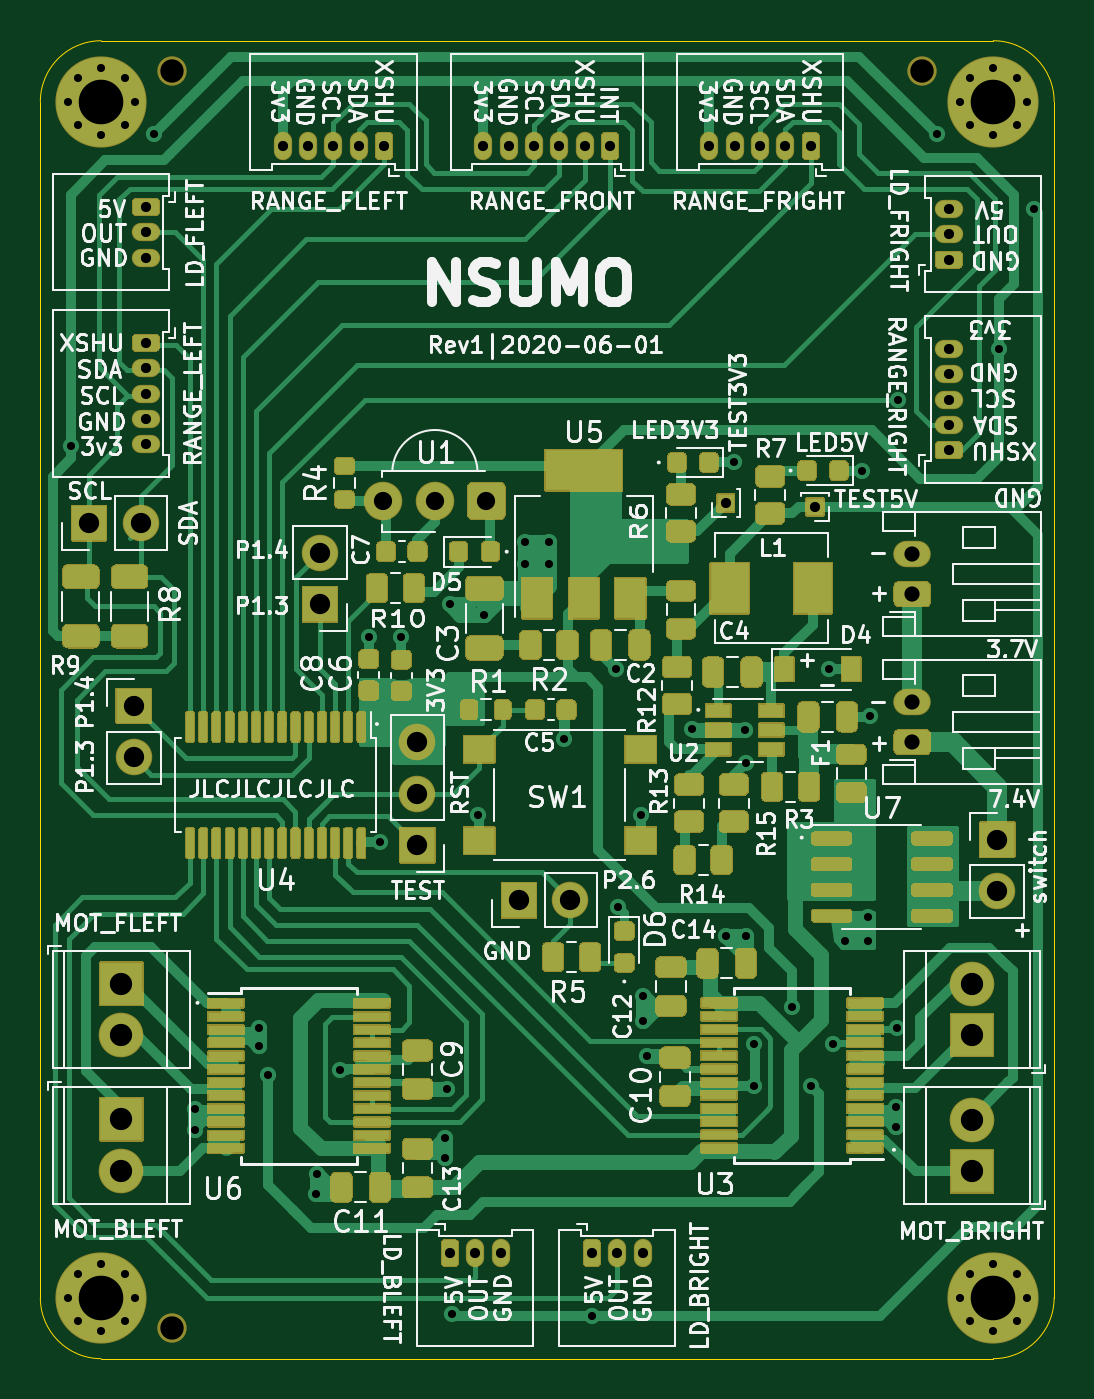
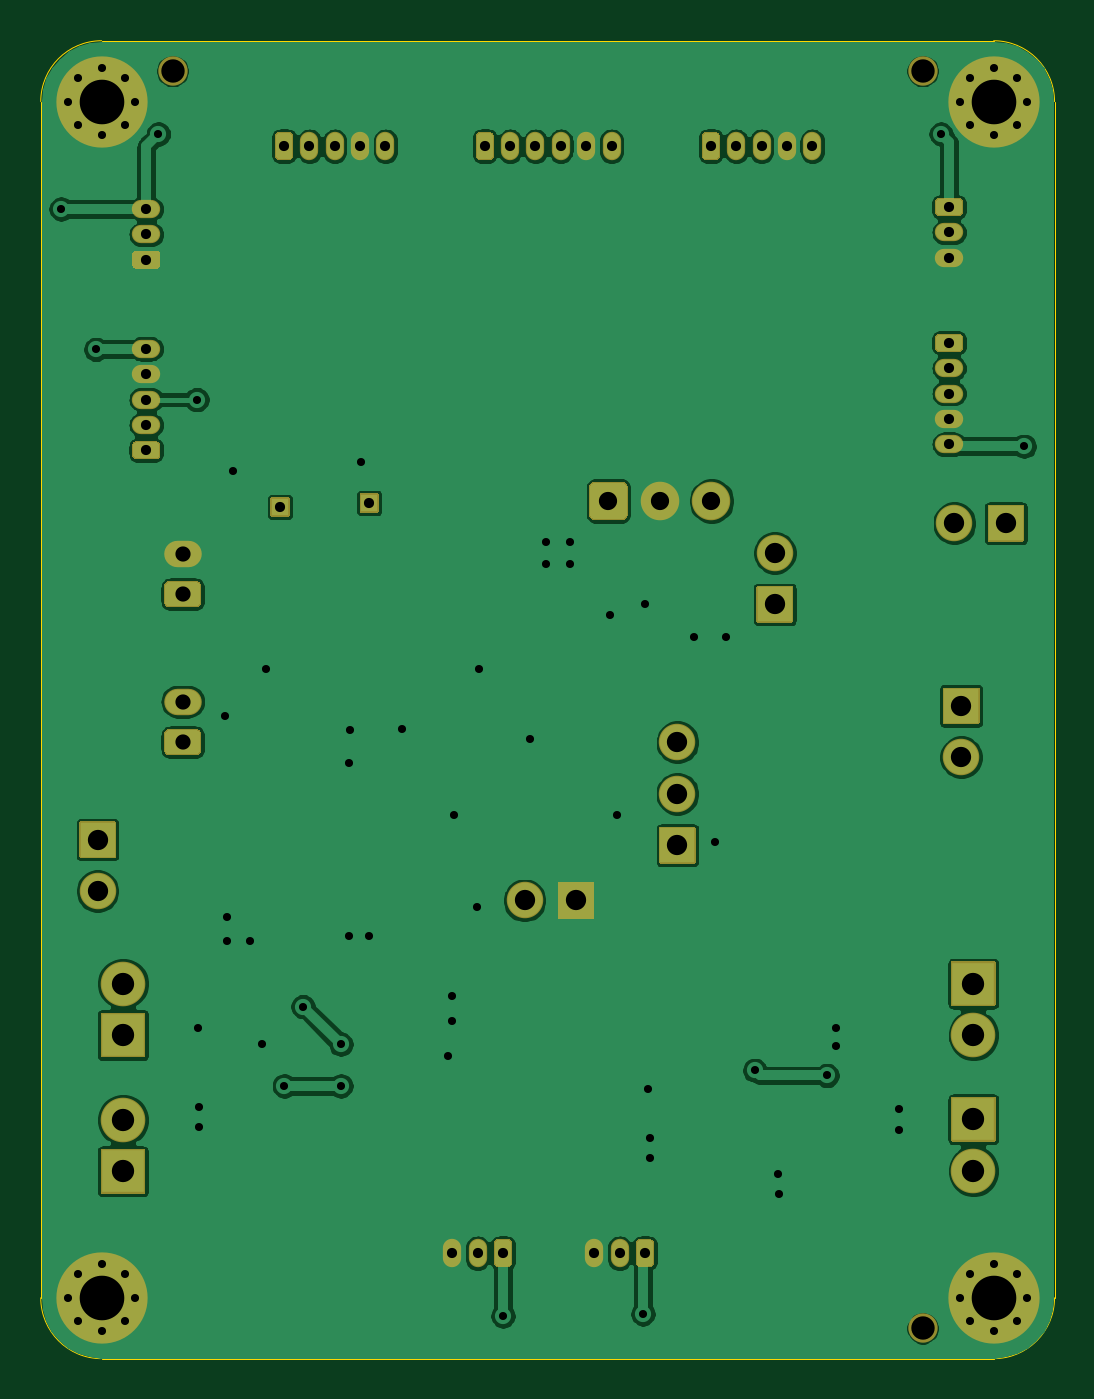
Circuit board: 11 layer files. Board 50.0 x 65.0 mm.
- bottom_copper: nsumo-B_Cu.gbr (127350 bytes)
- bottom_mask: nsumo-B_Mask.gbr (11388 bytes)
- paste: nsumo-B_Paste.gbr (450 bytes)
- bottom_silk: nsumo-B_SilkS.gbr (451 bytes)
- outline: nsumo-Edge_Cuts.gbr (974 bytes)
- top_copper: nsumo-F_Cu.gbr (111682 bytes)
- top_mask: nsumo-F_Mask.gbr (69326 bytes)
- paste: nsumo-F_Paste.gbr (38225 bytes)
- top_silk: nsumo-F_SilkS.gbr (127110 bytes)
- drill: nsumo-NPTH.drl (330 bytes)
- drill: nsumo-PTH.drl (2898 bytes)

=== bottom_copper: nsumo-B_Cu.gbr (127350 bytes, source omitted) ===
=== bottom_mask: nsumo-B_Mask.gbr (11388 bytes, source omitted) ===
=== paste: nsumo-B_Paste.gbr ===
%TF.GenerationSoftware,KiCad,Pcbnew,5.1.10*%
%TF.CreationDate,2021-06-13T09:42:38+02:00*%
%TF.ProjectId,nsumo,6e73756d-6f2e-46b6-9963-61645f706362,rev?*%
%TF.SameCoordinates,Original*%
%TF.FileFunction,Paste,Bot*%
%TF.FilePolarity,Positive*%
%FSLAX46Y46*%
G04 Gerber Fmt 4.6, Leading zero omitted, Abs format (unit mm)*
G04 Created by KiCad (PCBNEW 5.1.10) date 2021-06-13 09:42:38*
%MOMM*%
%LPD*%
G01*
G04 APERTURE LIST*
G04 APERTURE END LIST*
M02*

=== bottom_silk: nsumo-B_SilkS.gbr ===
%TF.GenerationSoftware,KiCad,Pcbnew,5.1.10*%
%TF.CreationDate,2021-06-13T09:42:38+02:00*%
%TF.ProjectId,nsumo,6e73756d-6f2e-46b6-9963-61645f706362,rev?*%
%TF.SameCoordinates,Original*%
%TF.FileFunction,Legend,Bot*%
%TF.FilePolarity,Positive*%
%FSLAX46Y46*%
G04 Gerber Fmt 4.6, Leading zero omitted, Abs format (unit mm)*
G04 Created by KiCad (PCBNEW 5.1.10) date 2021-06-13 09:42:38*
%MOMM*%
%LPD*%
G01*
G04 APERTURE LIST*
G04 APERTURE END LIST*
M02*

=== outline: nsumo-Edge_Cuts.gbr ===
%TF.GenerationSoftware,KiCad,Pcbnew,5.1.10*%
%TF.CreationDate,2021-06-13T09:42:38+02:00*%
%TF.ProjectId,nsumo,6e73756d-6f2e-46b6-9963-61645f706362,rev?*%
%TF.SameCoordinates,Original*%
%TF.FileFunction,Profile,NP*%
%FSLAX46Y46*%
G04 Gerber Fmt 4.6, Leading zero omitted, Abs format (unit mm)*
G04 Created by KiCad (PCBNEW 5.1.10) date 2021-06-13 09:42:38*
%MOMM*%
%LPD*%
G01*
G04 APERTURE LIST*
%TA.AperFunction,Profile*%
%ADD10C,0.050000*%
%TD*%
G04 APERTURE END LIST*
D10*
X75000000Y-80000000D02*
G75*
G02*
X78000000Y-83000000I0J-3000000D01*
G01*
X28000000Y-83000000D02*
G75*
G02*
X31000000Y-80000000I3000000J0D01*
G01*
X31000000Y-145000000D02*
G75*
G02*
X28000000Y-142000000I0J3000000D01*
G01*
X78000000Y-142000000D02*
G75*
G02*
X75000000Y-145000000I-3000000J0D01*
G01*
X78000000Y-142000000D02*
X78000000Y-83000000D01*
X31000000Y-145000000D02*
X75000000Y-145000000D01*
X28000000Y-83000000D02*
X28000000Y-142000000D01*
X75000000Y-80000000D02*
X31000000Y-80000000D01*
M02*

=== top_copper: nsumo-F_Cu.gbr (111682 bytes, source omitted) ===
=== top_mask: nsumo-F_Mask.gbr (69326 bytes, source omitted) ===
=== paste: nsumo-F_Paste.gbr (38225 bytes, source omitted) ===
=== top_silk: nsumo-F_SilkS.gbr (127110 bytes, source omitted) ===
=== drill: nsumo-NPTH.drl ===
M48
; DRILL file {KiCad 5.1.10} date Sun Jun 13 09:42:35 2021
; FORMAT={-:-/ absolute / inch / decimal}
; #@! TF.CreationDate,2021-06-13T09:42:35+02:00
; #@! TF.GenerationSoftware,Kicad,Pcbnew,5.1.10
; #@! TF.FileFunction,NonPlated,1,2,NPTH
FMAT,2
INCH
T1C0.0454
%
G90
G05
T1
X1.3583Y-3.2087
X1.3583Y-5.6496
X2.815Y-3.2087
T0
M30

=== drill: nsumo-PTH.drl ===
M48
; DRILL file {KiCad 5.1.10} date Sun Jun 13 09:42:35 2021
; FORMAT={-:-/ absolute / inch / decimal}
; #@! TF.CreationDate,2021-06-13T09:42:35+02:00
; #@! TF.GenerationSoftware,Kicad,Pcbnew,5.1.10
; #@! TF.FileFunction,Plated,1,2,PTH
FMAT,2
INCH
T1C0.0157
T2C0.0197
T3C0.0295
T4C0.0354
T5C0.0394
T6C0.0433
T7C0.0866
%
G90
G05
T1
X1.1555Y-3.2677
X1.1555Y-5.5906
X1.1614Y-3.937
X1.1745Y-3.2218
X1.1745Y-3.3137
X1.1745Y-5.5446
X1.1745Y-5.6365
X1.2205Y-3.2028
X1.2205Y-3.3327
X1.2205Y-5.5256
X1.2205Y-5.6555
X1.2664Y-3.2218
X1.2664Y-3.3137
X1.2664Y-5.5446
X1.2664Y-5.6365
X1.2854Y-3.2677
X1.2854Y-5.5906
X1.3228Y-3.3307
X1.4035Y-5.2244
X1.4035Y-5.265
X1.5276Y-5.0669
X1.5276Y-5.1024
X1.5443Y-5.1587
X1.6378Y-5.3898
X1.6398Y-5.3504
X1.6843Y-5.1487
X1.7402Y-4.3071
X1.7618Y-4.7047
X1.8031Y-4.3071
X1.8878Y-5.2795
X1.8878Y-5.3189
X1.8917Y-5.185
X1.8976Y-4.2441
X1.9016Y-5.622
X1.9528Y-4.6535
X1.9646Y-4.2638
X2.0433Y-4.122
X2.0433Y-4.1654
X2.0906Y-4.122
X2.0906Y-4.1654
X2.1201Y-4.5059
X2.1732Y-5.626
X2.2205Y-4.3701
X2.2244Y-4.8307
X2.2677Y-4.6535
X2.2717Y-5.0039
X2.2717Y-5.0531
X2.2795Y-5.1201
X2.3685Y-4.4856
X2.4331Y-4.8878
X2.4488Y-3.9685
X2.4701Y-4.488
X2.4724Y-4.5512
X2.4724Y-4.8878
X2.4878Y-5.1789
X2.4882Y-5.098
X2.5616Y-5.0251
X2.5978Y-5.1789
X2.6339Y-4.3701
X2.6417Y-5.0984
X2.6654Y-4.8976
X2.6969Y-3.9843
X2.7087Y-4.8504
X2.7087Y-4.8976
X2.7126Y-4.4606
X2.7638Y-5.22
X2.7638Y-5.2579
X2.7657Y-5.0669
X2.7677Y-3.8465
X2.8425Y-3.3307
X2.8878Y-3.2677
X2.8878Y-5.5906
X2.9068Y-3.2218
X2.9068Y-3.3137
X2.9068Y-5.5446
X2.9068Y-5.6365
X2.9528Y-3.2028
X2.9528Y-3.3327
X2.9528Y-5.5256
X2.9528Y-5.6555
X2.9637Y-3.7489
X2.9987Y-3.2218
X2.9987Y-3.3137
X2.9987Y-5.5446
X2.9987Y-5.6365
X3.0177Y-3.2677
X3.0177Y-5.5906
X3.0315Y-3.4764
T2
X1.3071Y-3.4724
X1.3071Y-3.5217
X1.3071Y-3.5709
X1.3071Y-3.7362
X1.3071Y-3.7854
X1.3071Y-3.8346
X1.3071Y-3.8839
X1.3071Y-3.9331
X1.5728Y-3.3543
X1.622Y-3.3543
X1.6713Y-3.3543
X1.7205Y-3.3543
X1.7697Y-3.3543
X1.8976Y-5.5039
X1.9469Y-5.5039
X1.9626Y-3.3543
X1.9961Y-5.5039
X2.0118Y-3.3543
X2.061Y-3.3543
X2.1102Y-3.3543
X2.1594Y-3.3543
X2.1732Y-5.5039
X2.2087Y-3.3543
X2.2224Y-5.5039
X2.2717Y-5.5039
X2.4016Y-3.3543
X2.4331Y-4.0472
X2.4508Y-3.3543
X2.5Y-3.3543
X2.5492Y-3.3543
X2.5984Y-3.3543
X2.6063Y-4.0551
X2.8661Y-3.4764
X2.8661Y-3.5256
X2.8661Y-3.5748
X2.8661Y-3.748
X2.8661Y-3.7972
X2.8661Y-3.8465
X2.8661Y-3.8957
X2.8661Y-3.9449
T3
X2.7953Y-4.1457
X2.7953Y-4.2244
X2.7953Y-4.4331
X2.7953Y-4.5118
T4
X1.7685Y-4.0433
X1.8685Y-4.0433
X1.9685Y-4.0433
T5
X1.1969Y-4.0866
X1.2835Y-4.4409
X1.2835Y-4.5409
X1.2969Y-4.0866
X1.6457Y-4.1441
X1.6457Y-4.2441
X1.8346Y-4.5118
X1.8346Y-4.6118
X1.8346Y-4.7118
X2.0315Y-4.8189
X2.1315Y-4.8189
X2.9606Y-4.7008
X2.9606Y-4.8008
T6
X1.2598Y-4.9803
X1.2598Y-5.0803
X1.2598Y-5.2441
X1.2598Y-5.3441
X2.9114Y-4.9803
X2.9114Y-5.0803
X2.9114Y-5.245
X2.9114Y-5.345
T7
X1.2205Y-3.2677
X1.2205Y-5.5906
X2.9528Y-3.2677
X2.9528Y-5.5906
T0
M30

